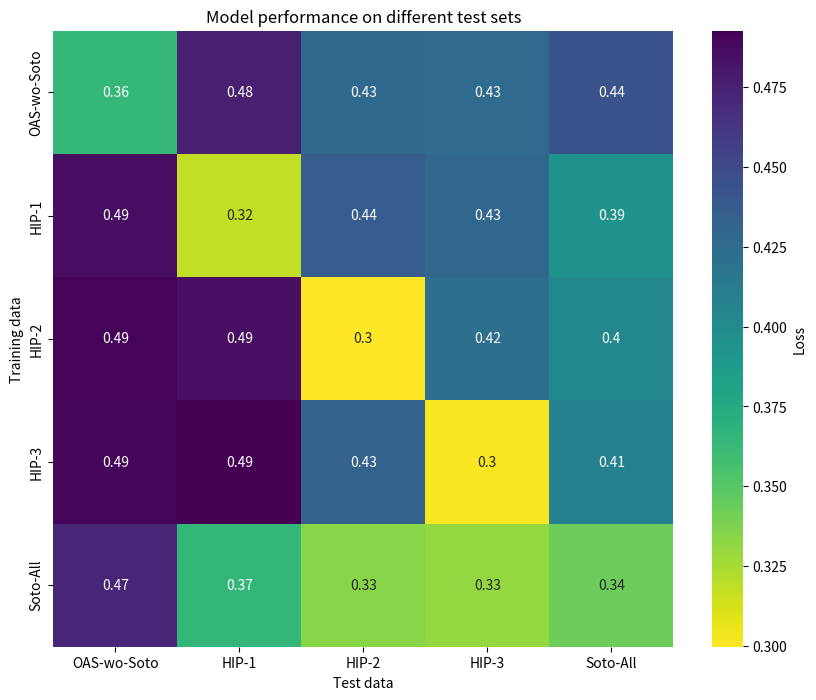

Python code for this plot:
# Plot performance matrix
import seaborn as sns
import pandas as pd
import matplotlib.pyplot as plt

OAS_model_on_HIP1 = 0.475634765625
OAS_model_on_HIP2 = 0.427783203125
OAS_model_on_HIP3 = 0.4259765625
OAS_model_on_OAS = 0.364111328125
OAS_model_soto = (OAS_model_on_HIP1 + OAS_model_on_HIP2 + OAS_model_on_HIP3) /3

Soto_model_on_OAS = 0.47255859375
Soto_model_on_HIP1 = 0.365185546875
Soto_model_on_HIP2 = 0.3337890625
Soto_model_on_HIP3 = 0.330810546875
Soto_model_soto = (Soto_model_on_HIP1 + Soto_model_on_HIP2 + Soto_model_on_HIP3) /3

HIP1_model_on_OAS = 0.486328125
HIP1_model_on_HIP1 = 0.317822265625
HIP1_model_on_HIP2 = 0.436669921875
HIP1_model_on_HIP3 = 0.429736328125
HIP1_model_on_soto = (HIP1_model_on_HIP1 + HIP1_model_on_HIP2 + HIP1_model_on_HIP3) /3

HIP2_model_on_OAS = 0.490966796875
HIP2_model_on_HIP1 = 0.485400390625
HIP2_model_on_HIP2 = 0.29970703125
HIP2_model_on_HIP3 = 0.422998046875
HIP2_model_on_soto = (HIP2_model_on_HIP1 + HIP2_model_on_HIP2 + HIP2_model_on_HIP3) /3

HIP3_model_on_OAS = 0.490234375
HIP3_model_on_HIP1 = 0.492724609375
HIP3_model_on_HIP2 = 0.4328125
HIP3_model_on_HIP3 = 0.301220703125
HIP3_model_on_soto = (HIP3_model_on_HIP1 + HIP3_model_on_HIP2 + HIP3_model_on_HIP3) /3


loss_matrix = [[OAS_model_on_OAS, OAS_model_on_HIP1,OAS_model_on_HIP2,OAS_model_on_HIP3,OAS_model_soto],
               [HIP1_model_on_OAS, HIP1_model_on_HIP1, HIP1_model_on_HIP2, HIP1_model_on_HIP3,HIP1_model_on_soto],
                [HIP2_model_on_OAS, HIP2_model_on_HIP1, HIP2_model_on_HIP2, HIP2_model_on_HIP3,HIP2_model_on_soto],
                [HIP3_model_on_OAS, HIP3_model_on_HIP1, HIP3_model_on_HIP2, HIP3_model_on_HIP3,HIP3_model_on_soto],
               [Soto_model_on_OAS,Soto_model_on_HIP1,Soto_model_on_HIP2,Soto_model_on_HIP3,Soto_model_soto]]

names = ["OAS-wo-Soto","HIP-1","HIP-2", "HIP-3", "Soto-All"]
plt.figure(figsize=(10, 8))
loss_df = pd.DataFrame(loss_matrix, index=names, columns=names)
sns.heatmap(loss_df, annot=True, cmap="viridis_r", cbar_kws={'label': 'Loss'}, xticklabels=names, yticklabels=names)
plt.title("Model performance on different test sets")
plt.xlabel("Test data")
plt.ylabel("Training data")
plt.savefig("loss_different_test_sets_means.pdf")



